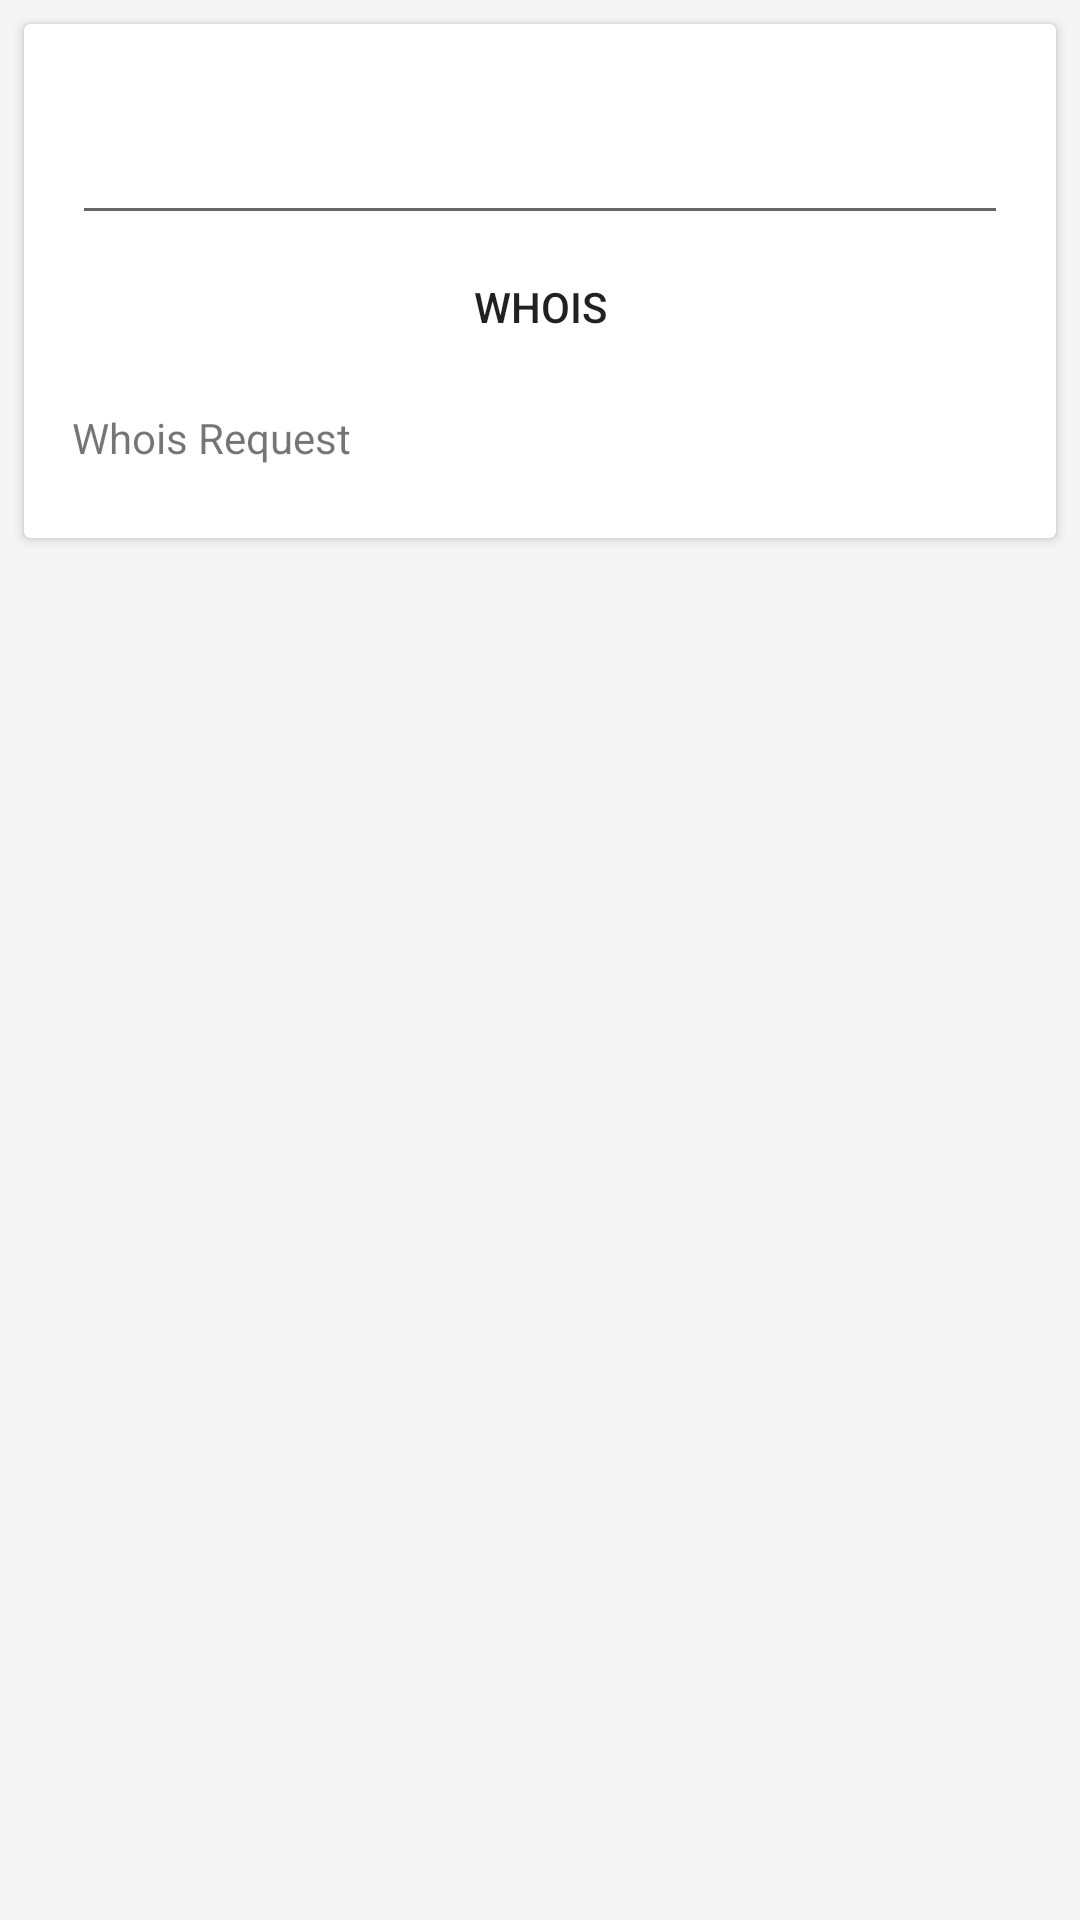

This screen was rendered from an Android layout file. Write that file and the resources it references.
<!-- AndroidManifest.xml: application theme Theme.DesignDemo -->
<!-- res/layout/whois.xml -->
<?xml version="1.0" encoding="utf-8"?>
<RelativeLayout xmlns:android="http://schemas.android.com/apk/res/android"
                android:layout_width="match_parent"
                android:layout_height="match_parent"
                android:orientation="vertical">

    <ScrollView
        android:layout_width="fill_parent"
        android:layout_height="match_parent">

    <android.support.v7.widget.CardView
        android:layout_width="match_parent"
        android:layout_height="match_parent"
        android:layout_margin="8dp">

        <LinearLayout
            style="@style/Widget.CardContent"
            android:layout_width="match_parent"
            android:layout_height="fill_parent">

            <EditText
                android:id="@+id/whois_edittext"
                android:layout_width="match_parent"
                android:layout_height="wrap_content"
                android:layout_gravity="center_horizontal"
                android:layout_marginTop="5dp"/>

            <Button
                android:id="@+id/whois_button"
                android:layout_width="wrap_content"
                android:layout_height="wrap_content"
                android:layout_gravity="center"
                android:background="@color/md_material_blue_600"
                android:text="Whois"/>

            <TextView
                android:id="@+id/who_textview"
                android:layout_width="fill_parent"
                android:layout_height="match_parent"
                android:layout_marginTop="10dp"
                android:text="Whois Request"/>

        </LinearLayout>

    </android.support.v7.widget.CardView>
    </ScrollView>
</RelativeLayout>
<!-- resources referenced by this layout -->
<resources>
  <style name="Widget.CardContent" parent="android:Widget">
          <item name="android:paddingLeft">16dp</item>
          <item name="android:paddingRight">16dp</item>
          <item name="android:paddingTop">24dp</item>
          <item name="android:paddingBottom">24dp</item>
          <item name="android:orientation">vertical</item>
      </style>
  <style name="Theme.DesignDemo" parent="Base.Theme.DesignDemo">
      </style>
  <style name="Base.Theme.DesignDemo" parent="Theme.AppCompat.Light.NoActionBar">
          <item name="colorPrimary">@color/colorPrimary</item>
          <item name="colorPrimaryDark">@color/colorPrimaryDark</item>
          <item name="colorAccent">@color/colorAccent</item>
          <item name="android:windowBackground">@color/window_background</item>
      </style>
  <color name="window_background">#FFF5F5F5</color>
  <!-- not gathered from this repository: default colours our renderer supplied (Android Studio template values) -->
  <color name="colorPrimary">#FF6200EE</color>
  <color name="colorPrimaryDark">#FF3700B3</color>
  <color name="colorAccent">#FF03DAC5</color>
</resources>
